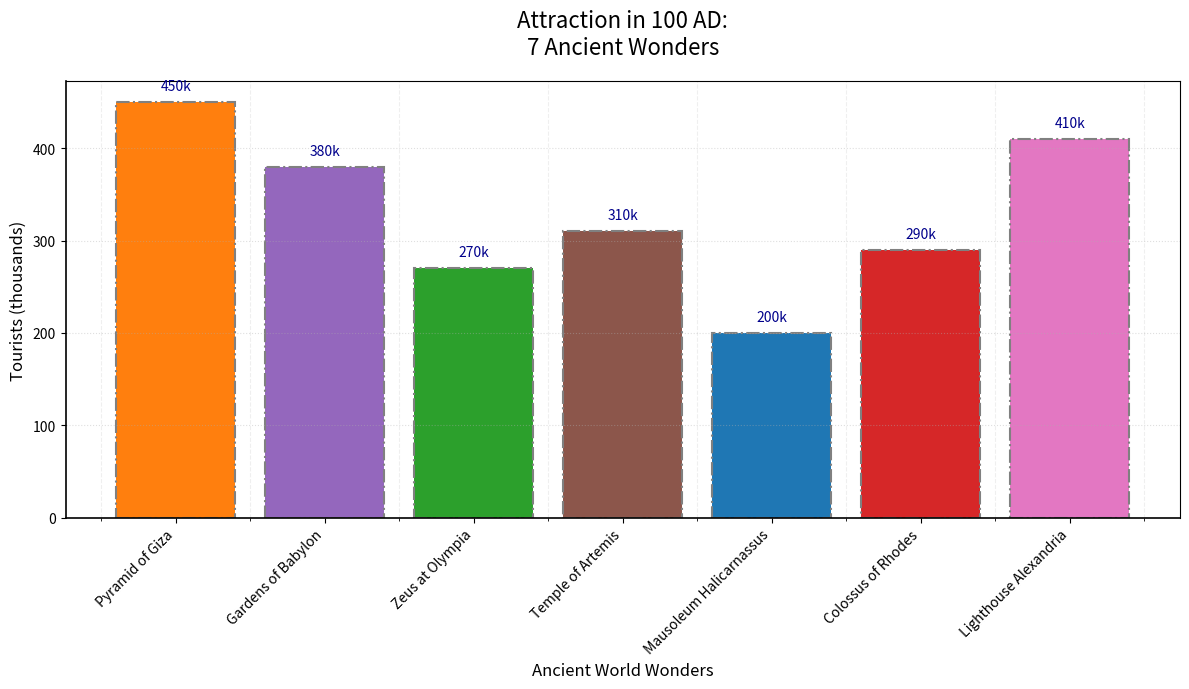

Here is the Python script that generated this plot:
import matplotlib.pyplot as plt
import numpy as np

wonders = [
    "Pyramid of Giza", "Gardens of Babylon",
    "Zeus at Olympia", "Temple of Artemis",
    "Mausoleum Halicarnassus", "Colossus of Rhodes", 
    "Lighthouse Alexandria"
]

tourists = np.array([450, 380, 270, 310, 200, 290, 410])

new_colors = ['#ff7f0e', '#9467bd', '#2ca02c', '#8c564b', '#1f77b4', '#d62728', '#e377c2']

fig, ax = plt.subplots(figsize=(12, 7))
bars = ax.bar(wonders, tourists, color=new_colors, linewidth=1.5, edgecolor='grey', linestyle='-.')

for bar in bars:
    yval = bar.get_height()
    ax.text(bar.get_x() + bar.get_width() / 2, yval + 10, f'{yval}k', ha='center', va='bottom', fontsize=10, color='darkblue')

ax.set_title('Attraction in 100 AD:\n7 Ancient Wonders', fontsize=16, pad=20, style='italic')
ax.set_xlabel('Ancient World Wonders', fontsize=12)
ax.set_ylabel('Tourists (thousands)', fontsize=12)

plt.xticks(rotation=45, ha='right')

ax.yaxis.grid(True, linestyle=':', alpha=0.4)
ax.xaxis.grid(True, which='minor', linestyle='--', alpha=0.2)
ax.xaxis.set_minor_locator(plt.MultipleLocator(0.5))

ax.spines['top'].set_visible(True)
ax.spines['right'].set_visible(True)
ax.spines['top'].set_color('black')
ax.spines['left'].set_linewidth(1.2)
ax.spines['bottom'].set_linewidth(1.2)

plt.tight_layout()
plt.show()
